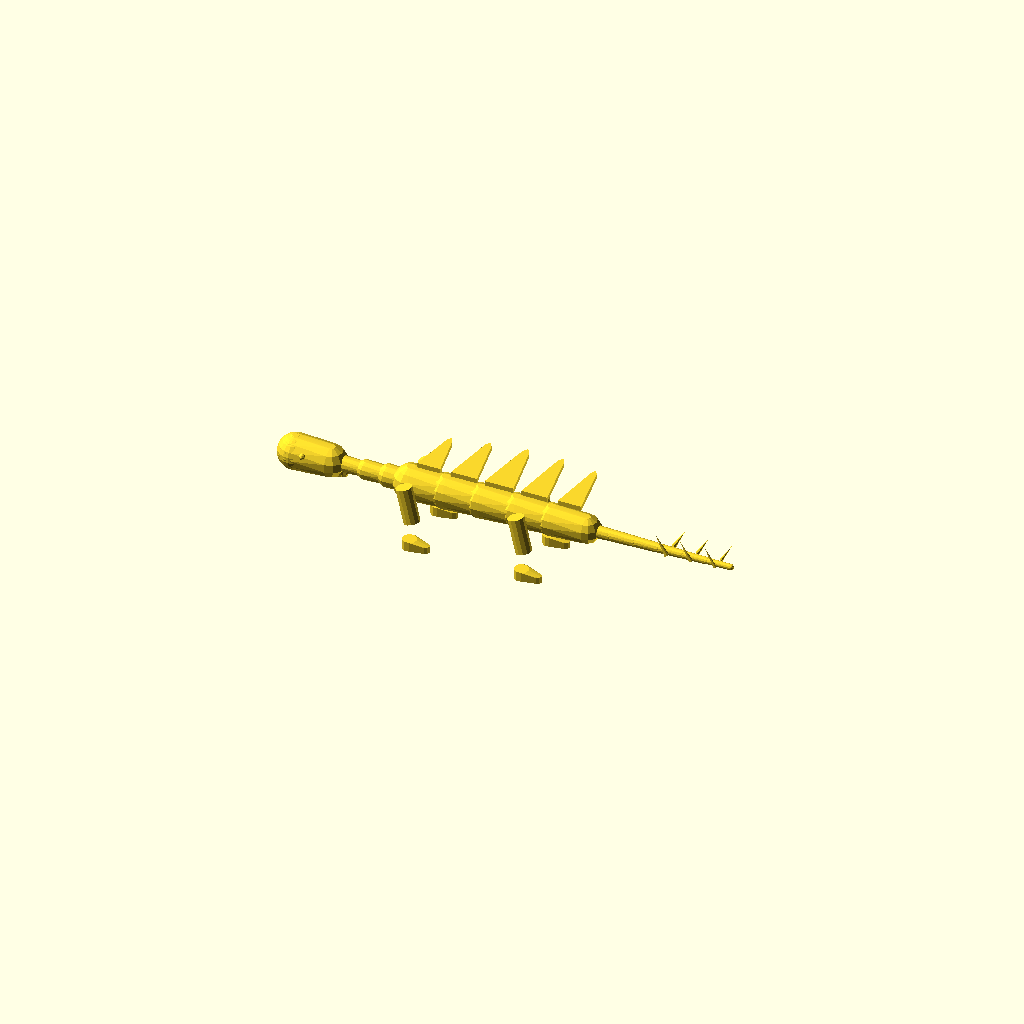
Cell 1: rendered with the file's own defaults.
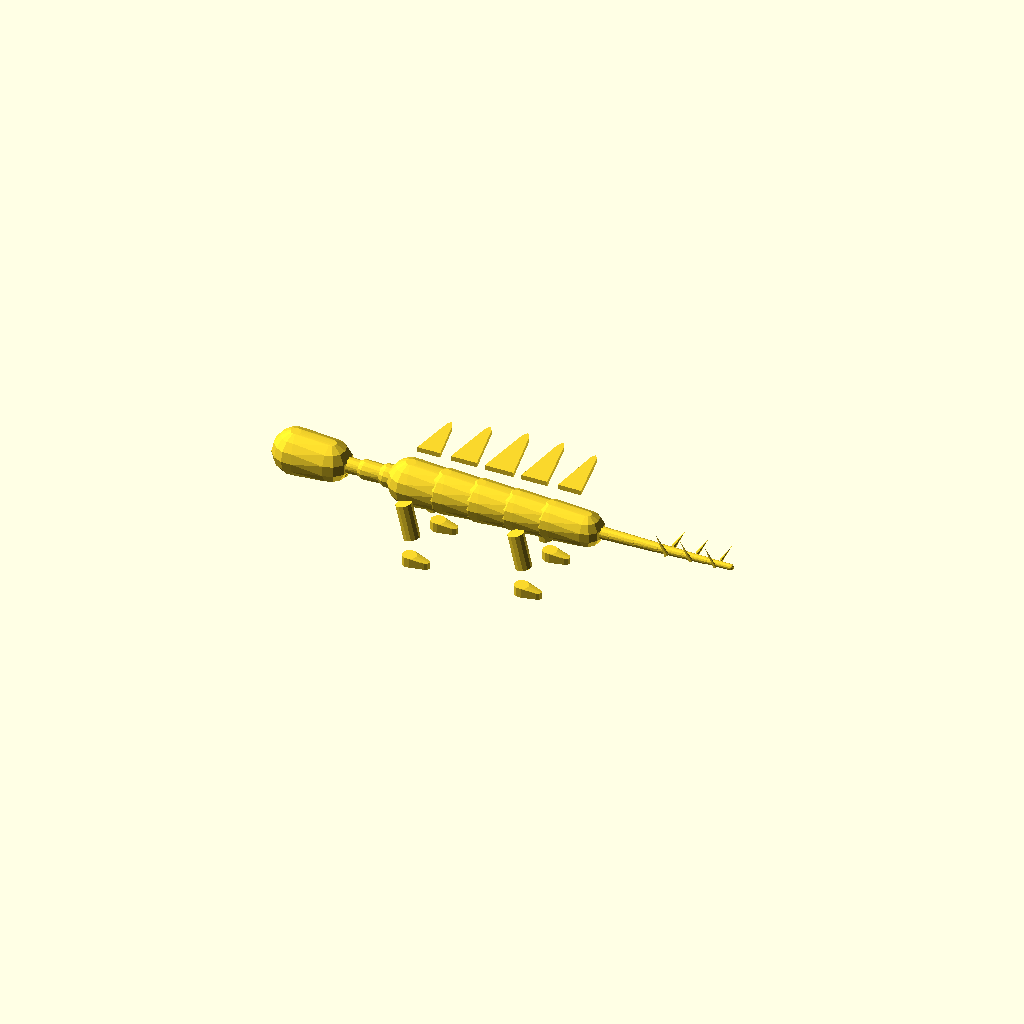
Cell 2: BODY_H = 44 (everything else at default).
One fixed orthographic camera (rotation 55°, 0°, 25°; colour scheme Cornfield) for every cell.
The OpenSCAD source (models/dinosaur/flexi_stegosaurus.scad):
// Flexi Stegosaurus — Articulated Poseable Dinosaur
// Print flat — 20 ball-socket spine segments, bendable tail
// DUAL COLOR: body (dark green) | dorsal plates (bright orange/red)
// PLA — 0.2mm, 3 walls, 15% infill — print-in-place, 0.4mm gap
// Full length: ~280mm lying flat

BALL_D   = 14;    // Ball diameter
SOCKET_D = 14.6;  // Socket ID (0.3mm gap each side)
NECK_D   = 10;
BODY_W   = 28;
BODY_H   = 22;
TAIL_D   = 8;
LEG_D    = 10;
PLATE_W  = 18;    // Dorsal plate base width
GAP      = 0.4;   // Print-in-place clearance

// ── Ball-socket segment ───────────────────────────────
module ball_socket_joint(ball_d, socket_d, length, seg_w, seg_h) {
    union() {
        // Segment body
        hull() {
            translate([0, 0, 0]) sphere(d=seg_w, $fn=16);
            translate([length, 0, 0]) sphere(d=seg_w*0.85, $fn=14);
        }
        // Ball at one end
        translate([length, 0, 0]) sphere(d=ball_d, $fn=20);
    }
    // Socket at other end (separate, overlapping at print)
    difference() {
        sphere(d=socket_d+6, $fn=20);
        sphere(d=socket_d, $fn=20);
        // Front opening (ball enters here)
        translate([-socket_d, -socket_d/2, -socket_d/2])
            cube([socket_d * 0.8, socket_d, socket_d]);
    }
}

// ── Body segment ─────────────────────────────────────
module body_seg(w, h, len) {
    hull() {
        sphere(d=min(w,h), $fn=14);
        translate([len, 0, 0]) sphere(d=min(w,h)*0.9, $fn=12);
    }
}

// ── Dorsal plate (Color 2) ────────────────────────────
module dorsal_plate(base_w, plate_h, thickness, taper=0.3) {
    linear_extrude(thickness)
        polygon([
            [-base_w/2, 0],
            [-base_w/2*taper, plate_h],
            [0, plate_h*1.1],
            [base_w/2*taper, plate_h],
            [base_w/2, 0]
        ]);
}

// ── Head ──────────────────────────────────────────────
module stego_head() {
    difference() {
        union() {
            // Skull
            hull() {
                sphere(d=22, $fn=20);
                translate([20, 0, -3]) sphere(d=14, $fn=16);
                translate([28, 0, -5]) sphere(d=8, $fn=12);
            }
            // Beak tip
            translate([30, 0, -6]) sphere(d=6, $fn=10);
        }
        // Eye sockets
        for (sy=[-1,1])
            translate([8, sy*9, 4]) sphere(d=7, $fn=14);
        // Nostril
        translate([29, 0, -4]) sphere(d=3, $fn=10);
    }
    // Eyes
    for (sy=[-1,1])
        translate([8, sy*9, 4]) sphere(d=4, $fn=12);
}

// ── Leg pair ──────────────────────────────────────────
module leg_pair(x_pos, body_bottom) {
    for (sy=[-1,1]) {
        translate([x_pos, sy*(BODY_W/2+2), body_bottom-4]) {
            // Upper leg
            rotate([0,-15,sy*10])
                cylinder(d=LEG_D, h=22, $fn=12);
            // Foot
            translate([0, sy*3, -16])
                hull() {
                    cylinder(d=LEG_D*0.9, h=6, $fn=10);
                    translate([10, 0, 0]) cylinder(d=LEG_D*0.5, h=4, $fn=8);
                }
        }
    }
}

// ── Full stegosaurus layout ────────────────────────────
// Head + neck
stego_head();
// Neck segments (3)
for (i=[0:2])
    translate([30 + i*14, 0, 0])
        body_seg(NECK_D+i*3, NECK_D+i*2, 14);
// Main body (5 segments)
for (i=[0:4]) {
    bx = 72 + i*22;
    body_seg(BODY_W, BODY_H, 22);
    translate([bx, 0, 0]) body_seg(BODY_W*(1-i*0.04), BODY_H*(1-i*0.03), 22);
    // Dorsal plates (Color 2 — print separately, glue on pin)
    translate([bx+11, 0, BODY_H/2])
        rotate([0,0,0])
            dorsal_plate(PLATE_W*(1-abs(i-2)*0.1), 28+sin(i*36)*8, 3, 0.25);
}
// Tail (6 tapering segments)
for (i=[0:5]) {
    bx = 182 + i*15;
    td = TAIL_D*(1-i*0.1);
    translate([bx, 0, 0]) body_seg(td+3, td, 15);
    // Tail spikes pair
    if (i >= 3)
        for (sy=[-1,1])
            translate([bx+7, sy*(td/2+2), 0])
                rotate([0,sy*30,0])
                    cylinder(d1=td*0.5, d2=0, h=14, $fn=8);
}
// Legs
leg_pair(80, -BODY_H/2);
leg_pair(150, -BODY_H/2);
Parameter table extracted from the source (name, type, default, range or options):
BALL_D: number, default 14
SOCKET_D: number, default 14.6
NECK_D: number, default 10
BODY_W: number, default 28
BODY_H: number, default 22
TAIL_D: number, default 8
LEG_D: number, default 10
PLATE_W: number, default 18
GAP: number, default 0.4
